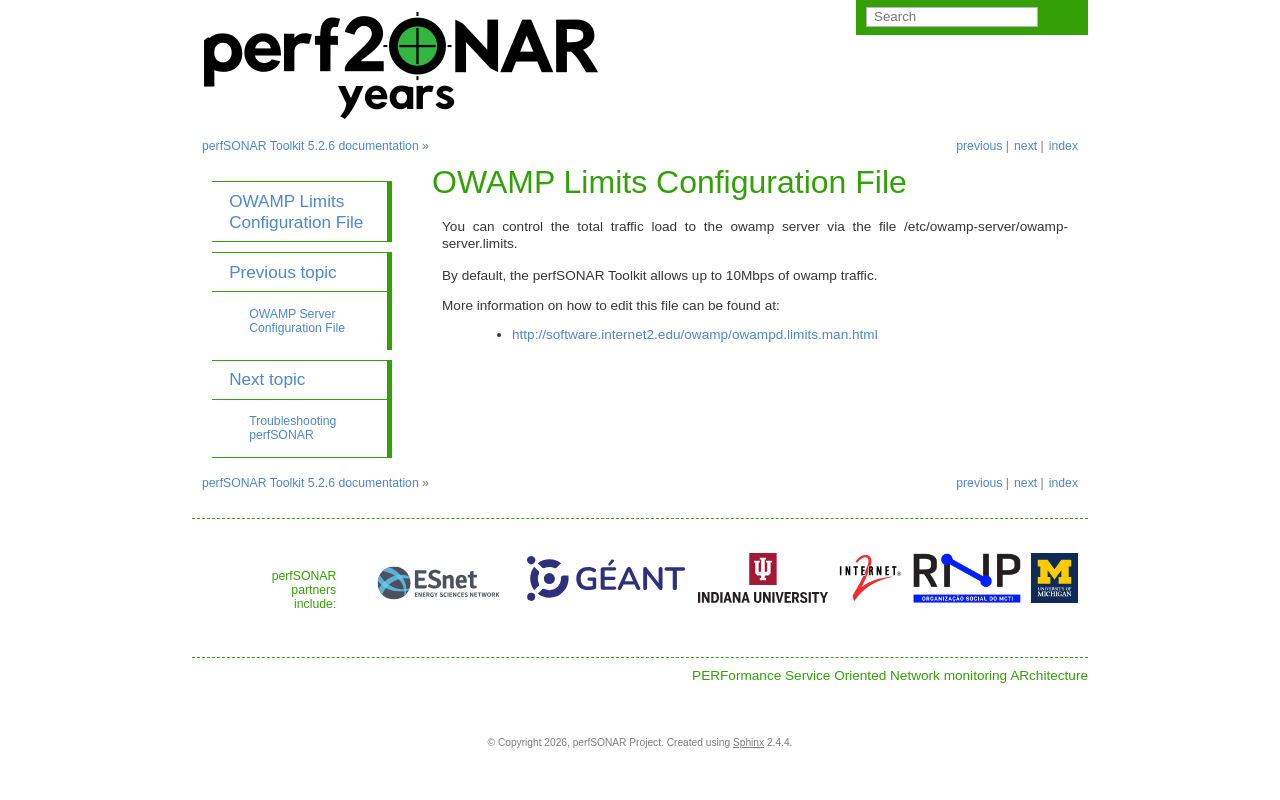

repository: perfsonar/docs · page: config_owamp_limits.html · generator: sphinx

**************************************
OWAMP Limits Configuration File
**************************************

You can control the total traffic load to the owamp server via the file /etc/owamp-server/owamp-server.limits.

By default, the perfSONAR Toolkit allows up to 10Mbps of owamp traffic.

More information on how to edit this file can be found at:
  * http://software.internet2.edu/owamp/owampd.limits.man.html
